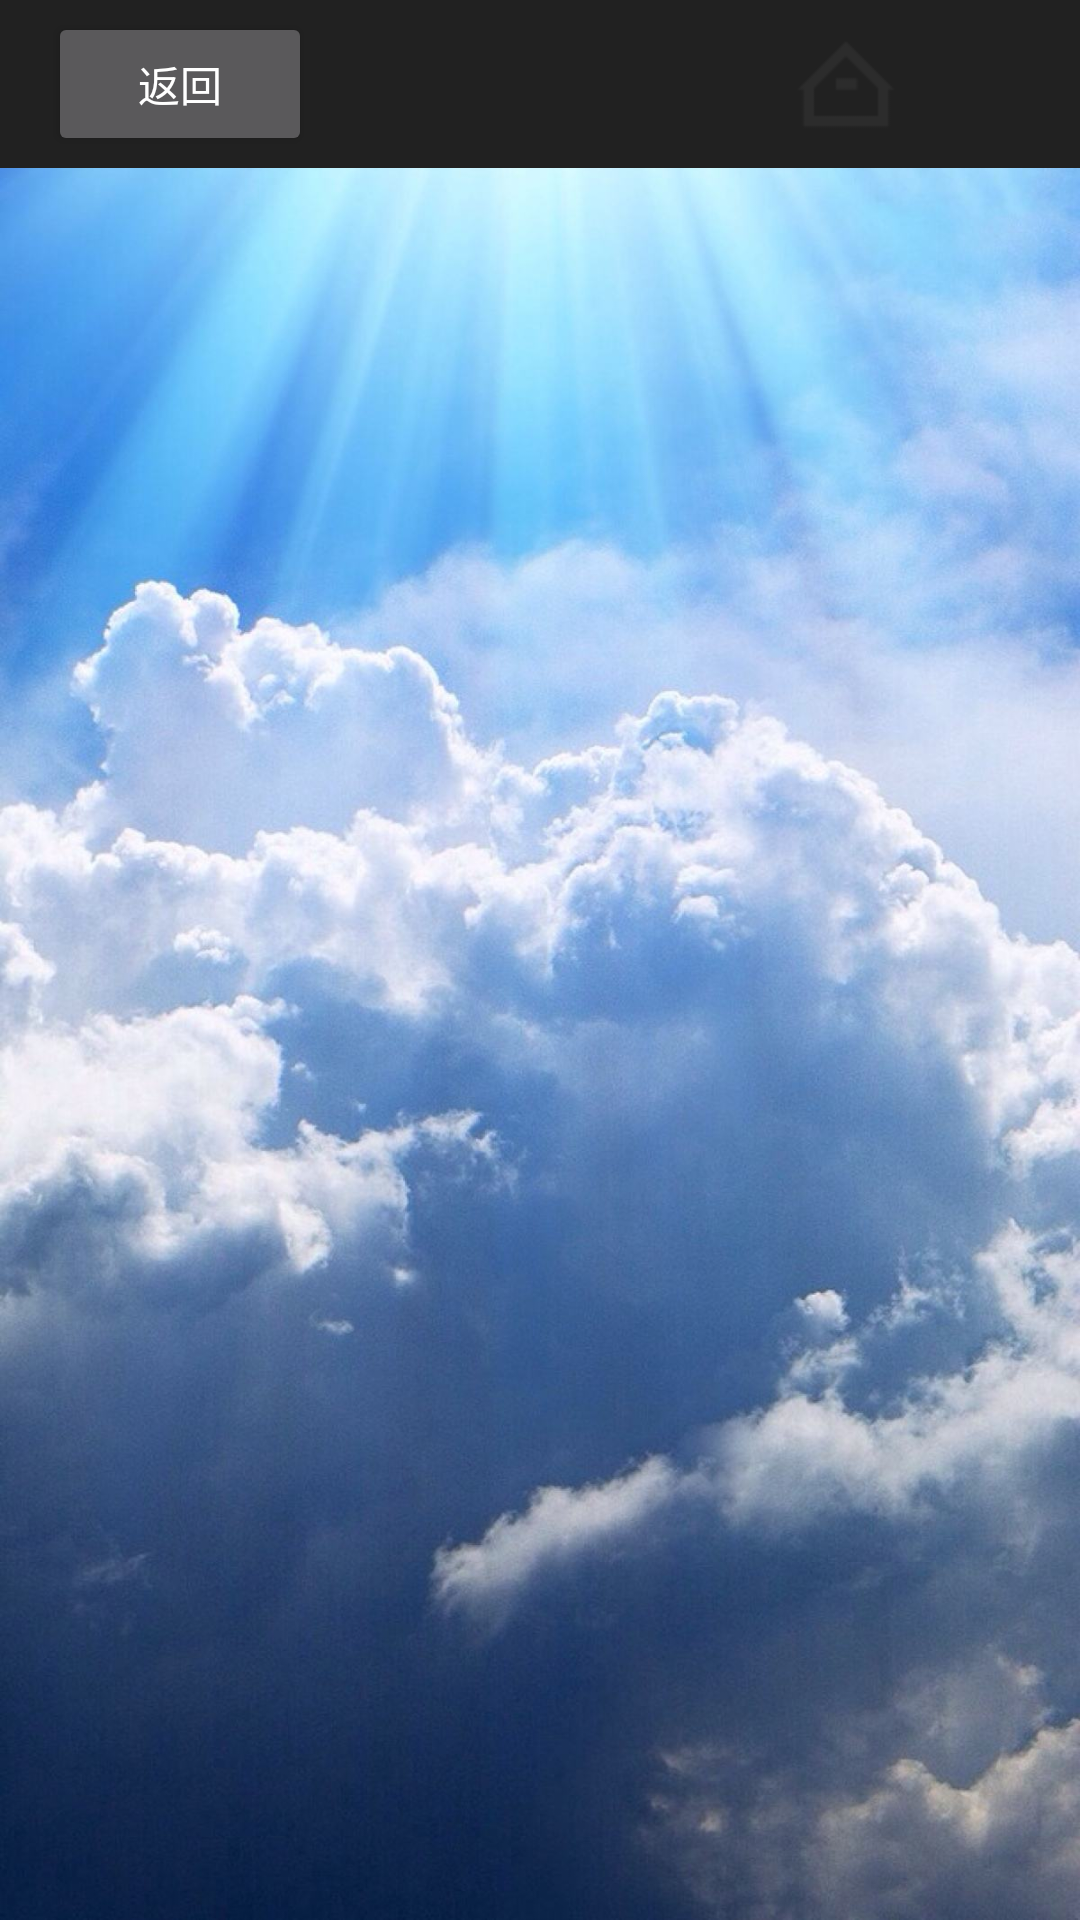

Produce the Android XML layout that renders to this screen, including the resource entries it uses.
<!-- AndroidManifest.xml: application theme AppTheme -->
<!-- res/layout/fragment_g1.xml -->
<?xml version="1.0" encoding="utf-8"?>
<android.support.v4.widget.DrawerLayout
    xmlns:android="http://schemas.android.com/apk/res/android"
    xmlns:app="http://schemas.android.com/apk/res-auto"
    android:background="@mipmap/logindong"
    android:id="@+id/drawer_layout"
    android:layout_width="match_parent"
    android:layout_height="match_parent">

    <FrameLayout
        android:layout_width="match_parent"
        android:layout_height="match_parent">
        <LinearLayout
            android:orientation="vertical"
            android:layout_width="match_parent"
            android:layout_height="match_parent">
    <android.support.v7.widget.Toolbar
        android:id="@+id/toolbar"
        android:layout_width="match_parent"
        android:layout_height="?attr/actionBarSize"
        android:background="?attr/colorPrimary"
        android:theme="@style/ThemeOverlay.AppCompat.Dark.ActionBar"
        app:popupTheme="@style/ThemeOverlay.AppCompat.Light">
        <Button
            android:layout_width="wrap_content"
            android:layout_height="wrap_content"
            android:text="返回"
            android:id="@+id/cai1"/>
        <TextView
            android:layout_width="wrap_content"
            android:layout_height="wrap_content"
            android:text="                                               "
            android:drawableRight="@mipmap/fang"/>
    </android.support.v7.widget.Toolbar>
        <ListView
            android:id="@+id/list_view"
            android:layout_width="match_parent"
            android:layout_height="match_parent">
        </ListView>
        </LinearLayout>
    </FrameLayout>

    <android.support.design.widget.NavigationView
        android:id="@+id/nav_view1"
        android:layout_width="match_parent"
        android:layout_height="match_parent"
        android:layout_gravity="start"
        app:menu="@menu/nav_menu"
        app:headerLayout="@layout/nav_header">
    </android.support.design.widget.NavigationView>
    
</android.support.v4.widget.DrawerLayout>
<!-- res/layout/nav_header.xml (included above) -->
<?xml version="1.0" encoding="utf-8"?>
<RelativeLayout
    xmlns:android="http://schemas.android.com/apk/res/android" android:layout_width="match_parent"
    android:layout_height="180dp"
    android:padding="10dp"
    android:background="@mipmap/userbk">
    <de.hdodenhof.circleimageview.CircleImageView
        android:id="@+id/icon_image"
        android:layout_width="70dp"
        android:layout_height="70dp"
        android:src="@mipmap/wuhong"
        android:layout_centerInParent="true"/>
    <TextView
        android:id="@+id/mail"
        android:layout_width="wrap_content"
        android:layout_height="wrap_content"
        android:layout_alignParentBottom="true"
        android:text="点击下方按钮查看相关内容"
        android:textColor="@color/lanse"
        android:textSize="16sp"/>
    <TextView
        android:id="@+id/username"
        android:layout_width="wrap_content"
        android:layout_height="wrap_content"
        android:layout_above="@+id/mail"
        android:text="欢迎进入"
        android:textColor="@color/lanse"
        android:textSize="16sp" />

</RelativeLayout>
<!-- resources referenced by this layout -->
<resources>
  <color name="lanse">#303F9F</color>
  <!-- mipmap fang: png bitmap (mipmap-hdpi, 574 bytes) -->
  <!-- mipmap logindong: jpg bitmap (mipmap-hdpi, 167421 bytes) -->
  <!-- mipmap userbk: jpg bitmap (mipmap-hdpi, 20907 bytes) -->
  <!-- mipmap wuhong: jpg bitmap (mipmap-hdpi, 82137 bytes) -->
  <style name="AppTheme" parent="Theme.AppCompat.Light.DarkActionBar">
  
      </style>
</resources>
